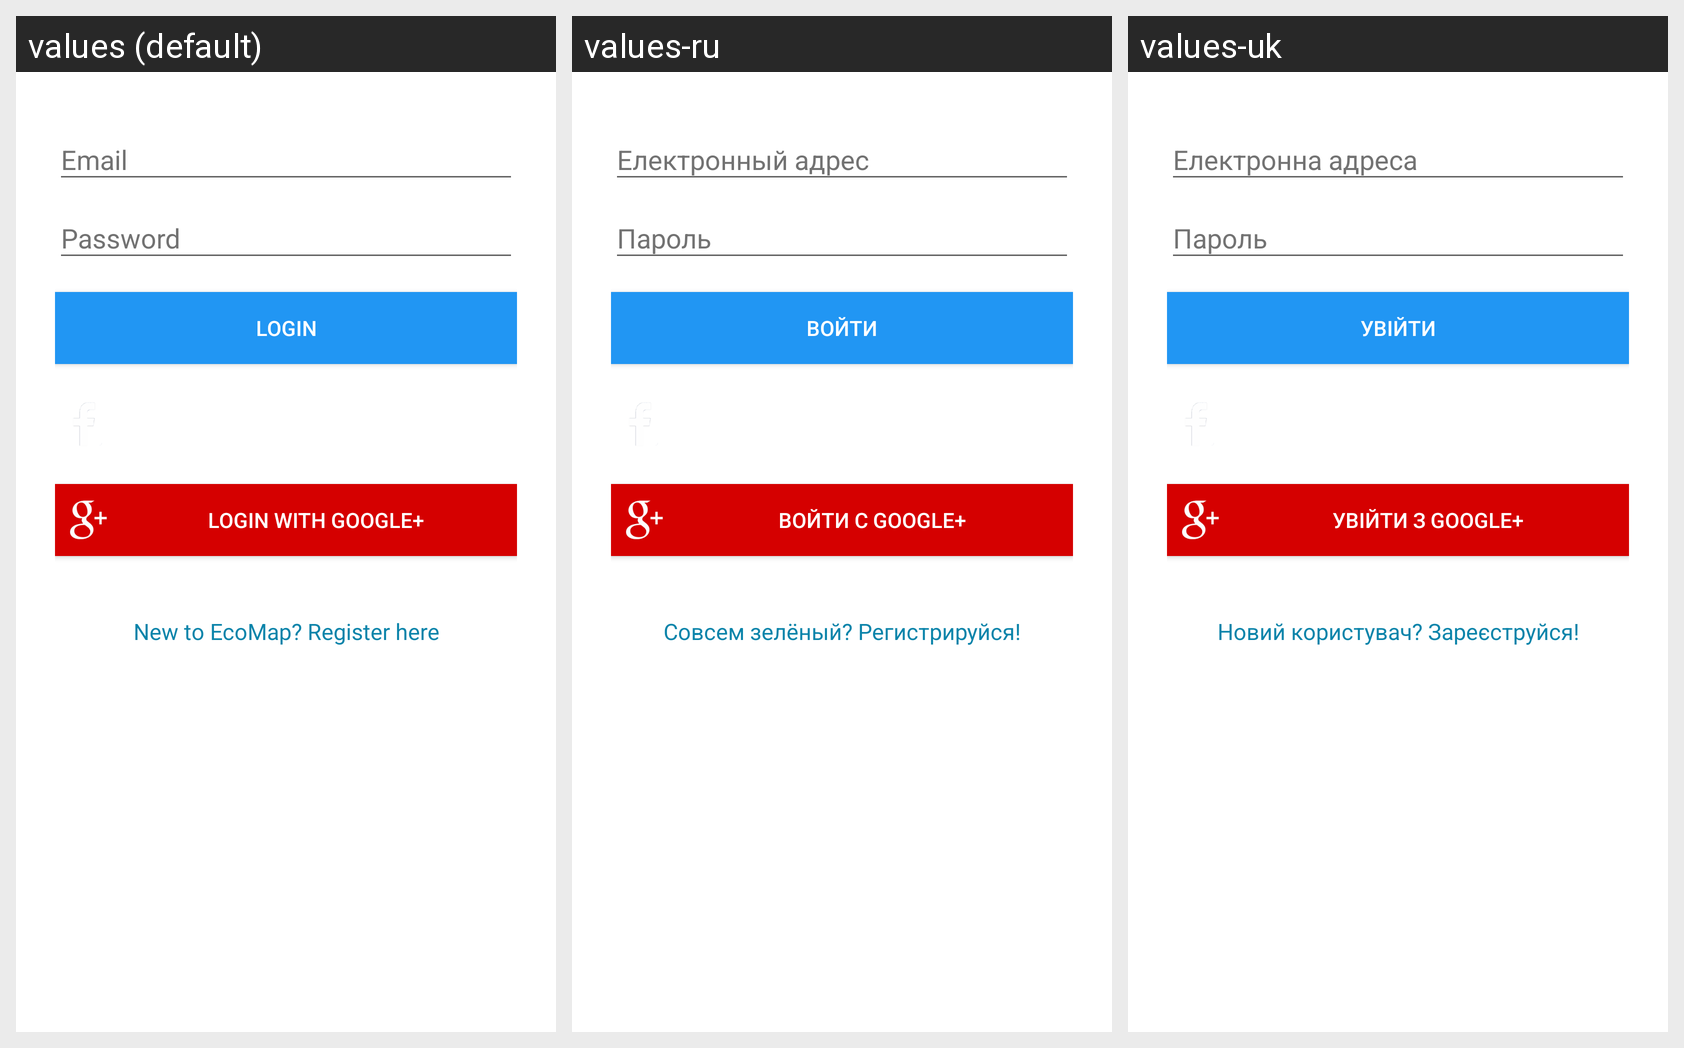

The same Android screen rendered under several of its app's locales, left to right. List the strings drawn on it with the default value and each locale's translation.
Android screen res/layout/login_layout.xml rendered under 3 locales, left to right: values (default), values-ru, values-uk. Device: Nexus 5 (rendered at 1080×1920; each locale shown at half size, 540×960, under a caption strip naming it); theme AppTheme.
Strings drawn on this screen, with the default value and each locale's value (text and hints the layout hard-codes, and strings that could not be matched under every locale, appear in the picture but are not listed):

login
  values: Login
  values-ru: Войти
  values-uk: Увійти

google_login
  values: Login with Google+
  values-ru: Войти с Google+
  values-uk: Увійти з Google+

register_if_new
  values: New to EcoMap? Register here
  values-ru: Совсем зелёный? Регистрируйся!
  values-uk: Новий користувач? Зареєструйся!
